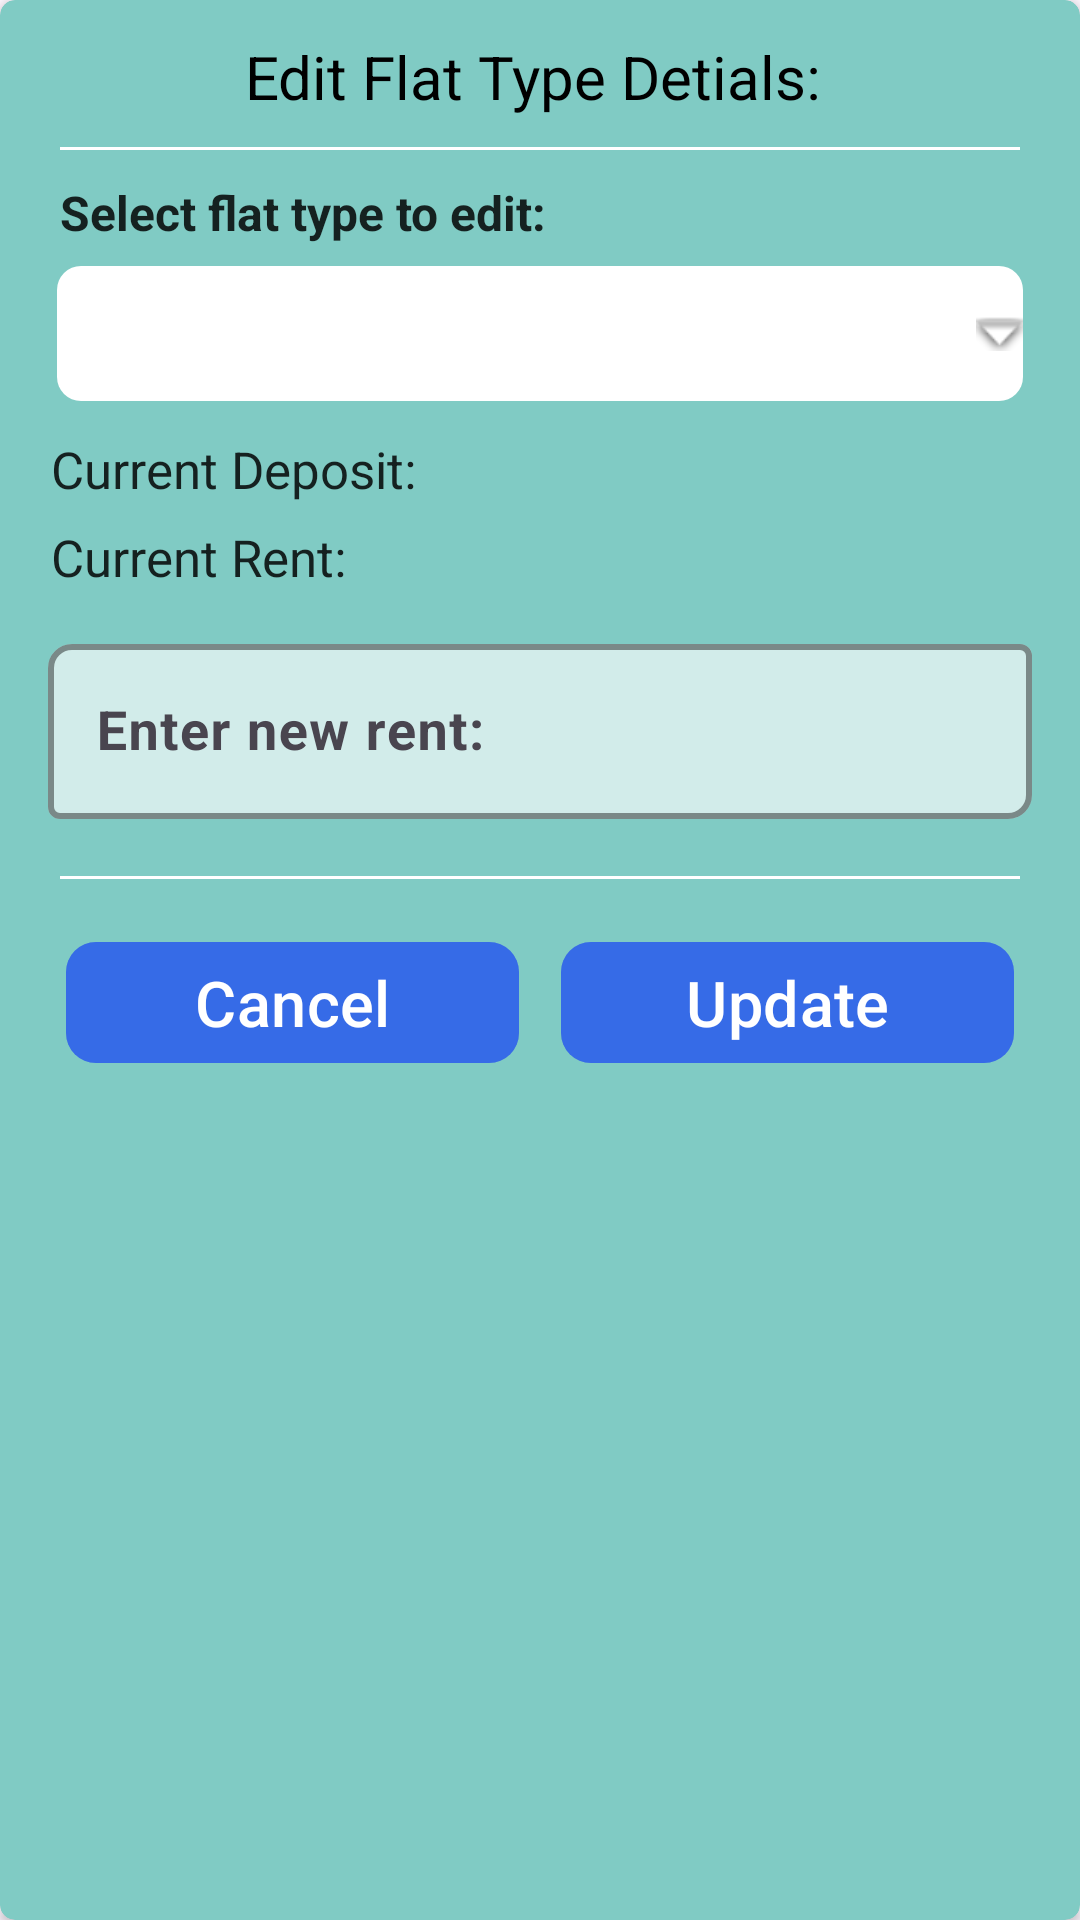

Reconstruct the res/layout file that produces this screen, plus the resources it refers to.
<!-- AndroidManifest.xml: application theme Theme.RentMGMT1 -->
<!-- res/layout/alert_edit_flat_type_details.xml -->
<?xml version="1.0" encoding="utf-8"?>
<androidx.cardview.widget.CardView xmlns:android="http://schemas.android.com/apk/res/android"
    android:layout_width="match_parent"
    android:layout_height="wrap_content"
    app:cardCornerRadius="5dp"
    android:layout_margin="20dp"
    xmlns:app="http://schemas.android.com/apk/res-auto"
    xmlns:pp="http://schemas.android.com/tools"
    app:cardBackgroundColor="#80CBC4"
    android:fitsSystemWindows="true">

            <LinearLayout
                android:layout_width="match_parent"
                android:layout_height="wrap_content"
                android:orientation="vertical">

                <TextView
                    android:layout_width="match_parent"
                    android:layout_height="wrap_content"
                    android:layout_marginLeft="10dp"
                    android:layout_marginTop="12dp"
                    android:layout_marginRight="10dp"
                    android:layout_weight="1"
                    android:ellipsize="end"
                    android:gravity="center"
                    android:singleLine="true"
                    android:text="Edit Flat Type Detials: "
                    android:textColor="@color/black"
                    android:textSize="20dp" />

                <View
                    android:layout_width="match_parent"
                    android:layout_marginLeft="20dp"
                    android:layout_marginRight="20dp"
                    android:layout_height="1dp"
                    android:layout_gravity="center"
                    android:layout_marginTop="10dp"
                    android:background="@color/white" />

                <TextView
                    android:layout_width="match_parent"
                    android:layout_height="wrap_content"
                    android:layout_marginLeft="20dp"
                    android:layout_marginTop="10dp"
                    android:layout_weight="1"
                    android:ellipsize="end"
                    android:gravity="left"
                    android:singleLine="true"
                    android:text="Select flat type to edit: "
                    android:textColor="#D6000000"
                    android:textStyle="bold"
                    android:textSize="16dp" />

                <Spinner
                    android:id="@+id/spin_flat_type"
                    android:layout_width="match_parent"
                    android:layout_height="45dp"
                    android:layout_centerInParent="true"
                    android:layout_marginLeft="19dp"
                    android:layout_marginTop="7dp"
                    android:layout_marginRight="19dp"
                    android:background="@drawable/spinner_arrow_background"
                    android:paddingLeft="15dp"
                    android:spinnerMode="dropdown" />

                <LinearLayout
                    android:layout_width="match_parent"
                    android:layout_height="wrap_content"
                    android:layout_marginTop="10dp"
                    android:layout_marginLeft="17dp"
                    android:orientation="horizontal">

                    <TextView
                        android:layout_width="0dp"
                        android:layout_height="24dp"
                        android:layout_weight="1"
                        android:ellipsize="end"
                        android:gravity="left"
                        android:singleLine="true"
                        android:text="Current Deposit: "
                        android:textColor="#D6000000"
                        android:textSize="17dp" />

                    <TextView
                        android:id="@+id/tv_c_d"
                        android:layout_width="0dp"
                        android:layout_height="wrap_content"
                        android:layout_weight="1"
                        android:ellipsize="end"
                        android:gravity="left"
                        android:textStyle="bold"
                        android:singleLine="true"
                        android:textColor="@color/black"
                        android:textSize="18dp" />

                </LinearLayout>

                <LinearLayout
                    android:layout_width="match_parent"
                    android:layout_height="wrap_content"
                    android:layout_marginTop="5dp"
                    android:layout_marginLeft="17dp"
                    android:orientation="horizontal">

                    <TextView
                        android:layout_width="0dp"
                        android:layout_height="wrap_content"
                        android:layout_weight="1"
                        android:ellipsize="end"
                        android:text="Current Rent: "
                        android:textColor="#D6000000"
                        android:textSize="17dp" />

                    <TextView
                        android:id="@+id/tv_c_r"
                        android:layout_width="0dp"
                        android:layout_height="wrap_content"
                        android:layout_weight="1"
                        android:ellipsize="end"
                        android:textStyle="bold"
                        android:singleLine="true"
                        android:textColor="@color/black"
                        android:textSize="18dp" />

                </LinearLayout>

                <com.google.android.material.textfield.TextInputLayout
                    android:layout_width="match_parent"
                    android:layout_height="wrap_content"
                    android:layout_marginHorizontal="16dp"
                    android:layout_marginTop="12dp"
                    android:hint="Enter new rent:"
                    app:boxBackgroundColor="#A5FFFFFF"
                    app:boxBackgroundMode="outline"
                    app:boxCornerRadiusBottomEnd="8dp"
                    app:boxCornerRadiusTopStart="8dp"
                    app:boxStrokeColor="#050505"
                    app:boxStrokeWidth="2dp"
                    app:helperTextTextColor="@color/black">

                    <EditText
                        android:id="@+id/ed_n_r"
                        android:layout_width="match_parent"
                        android:layout_height="wrap_content"
                        android:inputType="number"
                        android:textStyle="bold"
                        android:textColor="@color/black"
                        android:textColorHint="#000000"
                        android:textSize="18sp" />
                </com.google.android.material.textfield.TextInputLayout>

                <View
                    android:layout_width="match_parent"
                    android:layout_marginLeft="20dp"
                    android:layout_marginRight="20dp"
                    android:layout_height="1dp"
                    android:layout_gravity="center"
                    android:layout_marginTop="19dp"
                    android:background="@color/white" />

                <LinearLayout
                    android:layout_width="match_parent"
                    android:layout_height="wrap_content"
                    android:layout_marginTop="10dp"
                    android:layout_marginLeft="15dp"
                    android:layout_marginRight="15dp"
                    android:layout_marginBottom="20dp"
                    android:orientation="horizontal">

                    <com.google.android.material.button.MaterialButton
                        android:id="@+id/b_cancel"
                        android:layout_width="0dp"
                        android:layout_height="wrap_content"
                        android:layout_margin="7dp"
                        android:layout_weight="1"
                        android:text="Cancel"
                        app:cornerRadius="10dp"
                        android:backgroundTint="#5A0026FF"
                        android:textColor="@color/white"
                        android:textSize="21sp" />

                    <com.google.android.material.button.MaterialButton
                        android:id="@+id/b_update"
                        android:layout_width="0dp"
                        android:layout_height="wrap_content"
                        android:layout_margin="7dp"
                        android:layout_weight="1"
                        android:text="Update"
                        app:cornerRadius="10dp"
                        android:backgroundTint="#5A0026FF"
                        android:textColor="@color/white"
                        android:textSize="21sp" />

                </LinearLayout>


            </LinearLayout>

</androidx.cardview.widget.CardView>
<!-- resources referenced by this layout -->
<resources>
  <color name="black">#FF000000</color>
  <color name="white">#FFFFFFFF</color>
  <!-- drawable spinner_arrow_background (drawable) -->
  <layer-list xmlns:android="http://schemas.android.com/apk/res/android">
      
      <item>
          <shape android:shape="rectangle">
              <solid android:color="@android:color/white" /> 
              <corners android:radius="8dp" /> 
          </shape>
      </item>
  
      
      <item android:gravity="end|center_vertical">
          <bitmap
              android:src="@android:drawable/arrow_down_float"
              android:gravity="end|center_vertical" />
      </item>
  </layer-list>
  <style name="Theme.RentMGMT1" parent="Base.Theme.RentMGMT1" />
  <style name="Base.Theme.RentMGMT1" parent="Theme.Material3.DayNight.NoActionBar">
          
          
      </style>
</resources>
